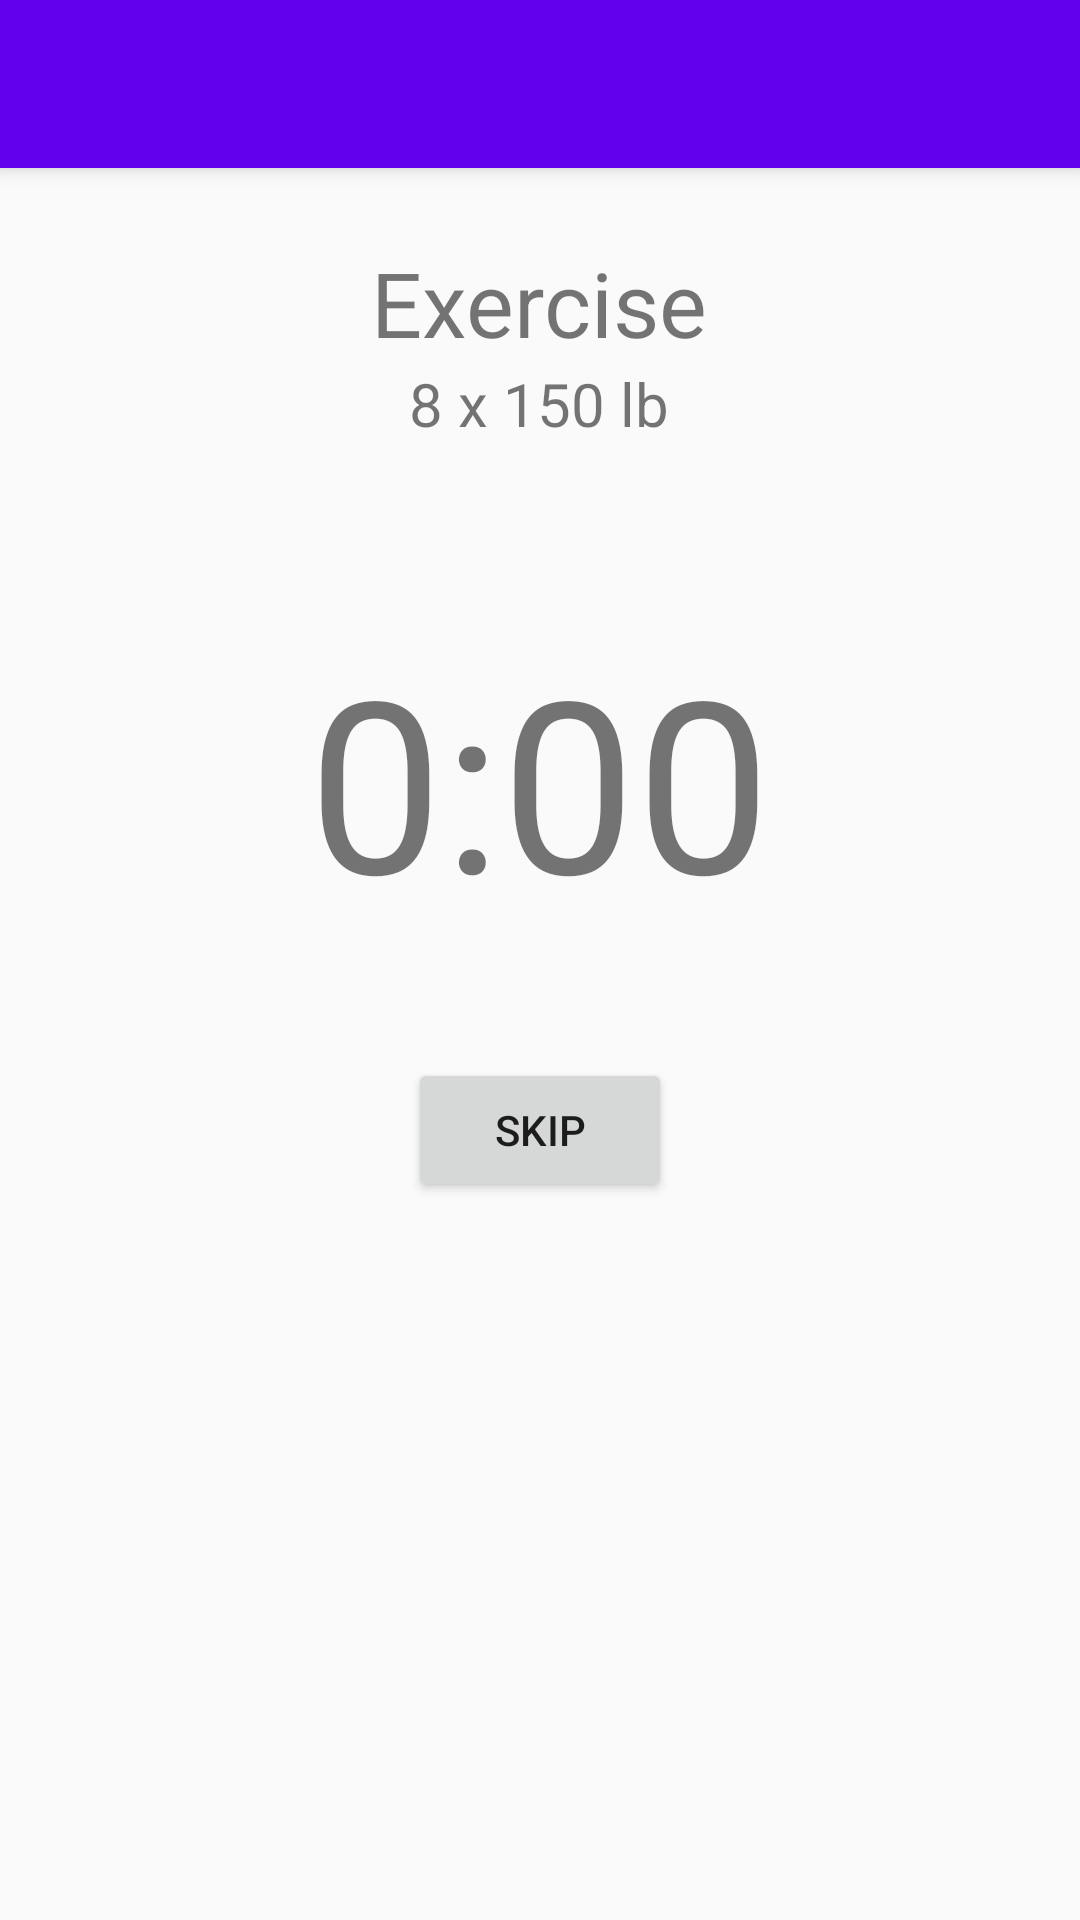

Layout XML and referenced resources for this Android screen:
<!-- AndroidManifest.xml: application theme Theme.AppCompat.Light -->
<!-- res/layout/activity_rest_timer.xml -->
<?xml version="1.0" encoding="utf-8"?>
<android.support.design.widget.CoordinatorLayout xmlns:android="http://schemas.android.com/apk/res/android"
    xmlns:app="http://schemas.android.com/apk/res-auto"
    xmlns:tools="http://schemas.android.com/tools"
    android:layout_width="match_parent"
    android:layout_height="match_parent"
    android:fitsSystemWindows="true"
    tools:context=".ExerciseRestActivity">

    <android.support.design.widget.AppBarLayout
        android:layout_width="match_parent"
        android:layout_height="wrap_content"
        android:theme="@style/AppBarOverlay">

        <android.support.v7.widget.Toolbar
            android:id="@+id/toolbar"
            android:layout_width="match_parent"
            android:layout_height="?attr/actionBarSize"
            app:popupTheme="@style/PopupOverlay" />

    </android.support.design.widget.AppBarLayout>

    <include layout="@layout/content_rest_timer" />

</android.support.design.widget.CoordinatorLayout>
<!-- res/layout/content_rest_timer.xml (included above) -->
<?xml version="1.0" encoding="utf-8"?>
<LinearLayout xmlns:android="http://schemas.android.com/apk/res/android"
    xmlns:app="http://schemas.android.com/apk/res-auto"
    xmlns:tools="http://schemas.android.com/tools"
    android:id="@+id/content"
    android:layout_width="match_parent"
    android:layout_height="match_parent"
    android:paddingBottom="@dimen/activity_vertical_margin"
    android:paddingLeft="@dimen/activity_horizontal_margin"
    android:paddingRight="@dimen/activity_horizontal_margin"
    android:paddingTop="@dimen/activity_vertical_margin"
    android:orientation="vertical"
    app:layout_behavior="@string/appbar_scrolling_view_behavior"
    tools:context=".RestActivity"
    tools:showIn="@layout/activity_display_message">



    <LinearLayout
        android:layout_width="match_parent"
        android:layout_height="0dp"
        android:layout_weight="2"
        android:orientation="vertical"
        android:gravity="center">

        <LinearLayout
            android:layout_width="wrap_content"
            android:layout_height="wrap_content"
            android:orientation="vertical">

            <TextView
                android:id="@+id/exercise_name"
                android:text="Exercise"
                android:textSize="30sp"
                android:layout_width="wrap_content"
                android:layout_height="wrap_content"
                android:layout_gravity="center"/>

            <LinearLayout
                android:layout_width="wrap_content"
                android:layout_height="wrap_content"
                android:orientation="horizontal"
                android:layout_gravity="center">

                <TextView
                    android:id="@+id/exercise_reps"
                    android:text="8"
                    android:textSize="20sp"
                    android:layout_width="wrap_content"
                    android:layout_height="wrap_content" />

                <TextView
                    android:text=" x "
                    android:textSize="20sp"
                    android:layout_width="wrap_content"
                    android:layout_height="wrap_content" />

                <TextView
                    android:id="@+id/exercise_weight"
                    android:text="150"
                    android:textSize="20sp"
                    android:layout_width="wrap_content"
                    android:layout_height="wrap_content" />

                <TextView
                    android:text=" lb"
                    android:textSize="20sp"
                    android:layout_width="wrap_content"
                    android:layout_height="wrap_content" />

            </LinearLayout>

        </LinearLayout>

    </LinearLayout>

    <LinearLayout
        android:layout_width="match_parent"
        android:layout_height="0dp"
        android:layout_weight="3"
        android:orientation="vertical"
        android:gravity="center">

        <LinearLayout
            android:layout_width="wrap_content"
            android:layout_height="wrap_content">

            <TextView
                android:id="@+id/timer_text"
                android:text="0:00"
                android:textSize="80sp"
                android:layout_width="wrap_content"
                android:layout_height="match_parent"
                android:layout_gravity="center_vertical|center_horizontal"/>

            <NumberPicker
                android:id="@+id/reps_picker"
                android:layout_width="wrap_content"
                android:layout_height="wrap_content"
                android:visibility="gone"/>

        </LinearLayout>

    </LinearLayout>

    <RelativeLayout
        android:layout_width="match_parent"
        android:layout_height="0dp"
        android:layout_weight="1"
        android:gravity="center">

        <Button
            android:id="@+id/button_skip"
            android:layout_width="wrap_content"
            android:layout_height="wrap_content"
            android:text="Skip"
            android:onClick="skipTimer" />

        <Button
            android:id="@+id/button_next"
            android:layout_width="wrap_content"
            android:layout_height="wrap_content"
            android:text="Next"
            android:onClick="nextButton"
            android:visibility="gone"/>

    </RelativeLayout>

    <LinearLayout
        android:layout_width="match_parent"
        android:layout_height="0dp"
        android:layout_weight="4">
    </LinearLayout>

</LinearLayout>
<!-- res/layout/activity_display_message.xml (included above) -->
<?xml version="1.0" encoding="utf-8"?>
<android.support.design.widget.CoordinatorLayout xmlns:android="http://schemas.android.com/apk/res/android"
    xmlns:app="http://schemas.android.com/apk/res-auto"
    xmlns:tools="http://schemas.android.com/tools"
    android:layout_width="match_parent"
    android:layout_height="match_parent"
    android:fitsSystemWindows="true"
    tools:context="com.geoff.mytrainer.DisplayMessageActivity">

    <android.support.design.widget.AppBarLayout
        android:layout_width="match_parent"
        android:layout_height="wrap_content"
        android:theme="@style/AppBarOverlay">

        <android.support.v7.widget.Toolbar
            android:id="@+id/toolbar"
            android:layout_width="match_parent"
            android:layout_height="?attr/actionBarSize"
            android:background="?attr/colorPrimary"
            app:popupTheme="@style/PopupOverlay" />

    </android.support.design.widget.AppBarLayout>

    <include layout="@layout/content_display_message" />

    <android.support.design.widget.FloatingActionButton
        android:id="@+id/fab"
        android:layout_width="wrap_content"
        android:layout_height="wrap_content"
        android:layout_gravity="bottom|end"
        android:layout_margin="@dimen/fab_margin"
        android:src="@android:drawable/ic_dialog_info" />

</android.support.design.widget.CoordinatorLayout>
<!-- res/layout/content_display_message.xml (included above) -->
<?xml version="1.0" encoding="utf-8"?>
<LinearLayout xmlns:android="http://schemas.android.com/apk/res/android"
    xmlns:app="http://schemas.android.com/apk/res-auto"
    xmlns:tools="http://schemas.android.com/tools"
    android:id="@+id/content"
    android:layout_width="match_parent"
    android:layout_height="match_parent"
    android:paddingBottom="@dimen/activity_vertical_margin"
    android:paddingLeft="@dimen/activity_horizontal_margin"
    android:paddingRight="@dimen/activity_horizontal_margin"
    android:paddingTop="@dimen/activity_vertical_margin"
    android:orientation="vertical"
    app:layout_behavior="@string/appbar_scrolling_view_behavior"
    tools:context="com.geoff.mytrainer.DisplayMessageActivity"
    tools:showIn="@layout/activity_display_message">

    <LinearLayout
        android:layout_width="wrap_content"
        android:layout_height="wrap_content"
        android:orientation="vertical"
        android:layout_gravity="center">

        <TextView
            android:id="@+id/exercise_name"
            android:text="Exercise"
            android:textSize="30sp"
            android:layout_width="wrap_content"
            android:layout_height="wrap_content"
            android:layout_gravity="center"/>

        <LinearLayout
            android:layout_width="wrap_content"
            android:layout_height="wrap_content"
            android:orientation="horizontal"
            android:layout_gravity="center">

            <TextView
                android:id="@+id/exercise_reps"
                android:text="8"
                android:textSize="20sp"
                android:layout_width="wrap_content"
                android:layout_height="wrap_content" />

            <TextView
                android:text=" x "
                android:textSize="20sp"
                android:layout_width="wrap_content"
                android:layout_height="wrap_content" />

            <TextView
                android:id="@+id/exercise_weight"
                android:text="150"
                android:textSize="20sp"
                android:layout_width="wrap_content"
                android:layout_height="wrap_content" />

            <TextView
                android:text=" lb"
                android:textSize="20sp"
                android:layout_width="wrap_content"
                android:layout_height="wrap_content" />
        </LinearLayout>

        <TextView
            android:id="@+id/timer"
            android:text="0:00"
            android:textSize="80sp"
            android:layout_width="wrap_content"
            android:layout_height="wrap_content" />

        <Button
            android:id="@+id/button_skip"
            android:layout_width="wrap_content"
            android:layout_height="wrap_content"
            android:layout_gravity="center"
            android:text="Skip"
            android:onClick="skipTimer" />
    </LinearLayout>

</LinearLayout>
<!-- resources referenced by this layout -->
<resources>
  <style name="AppBarOverlay" parent="ThemeOverlay.AppCompat.Dark.ActionBar">
          <item name="android:background">@color/colorPrimary</item>
      </style>
  <style name="PopupOverlay" parent="ThemeOverlay.AppCompat.Light">
          <item name="android:background">@color/colorPrimaryDark</item>
      </style>
  <!-- not gathered from this repository: default colours our renderer supplied (Android Studio template values) -->
  <color name="colorPrimary">#FF6200EE</color>
  <color name="colorPrimaryDark">#FF3700B3</color>
</resources>
